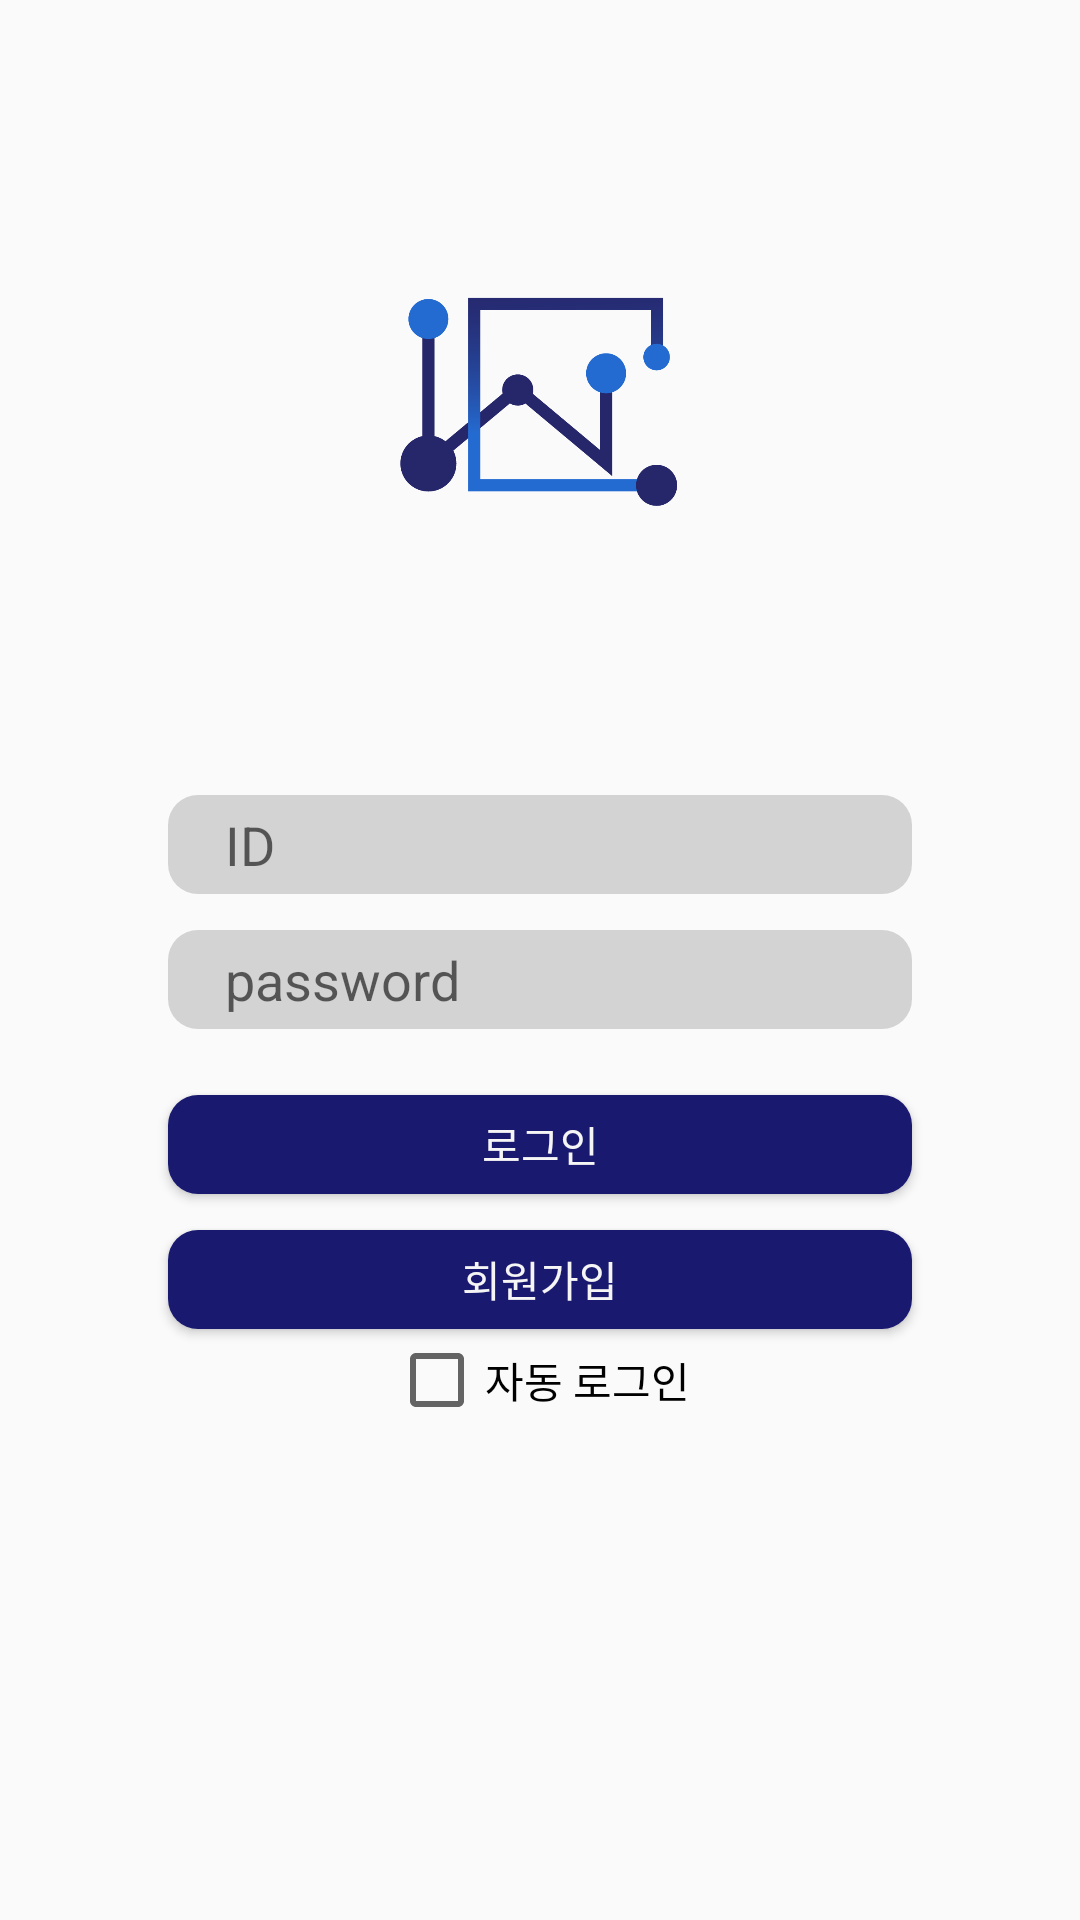

Reconstruct the res/layout file that produces this screen, plus the resources it refers to.
<!-- AndroidManifest.xml: application theme Theme.AppCompat.Light.NoActionBar -->
<!-- res/layout/activity_login.xml -->
<?xml version="1.0" encoding="utf-8"?>
<LinearLayout xmlns:android="http://schemas.android.com/apk/res/android"
    xmlns:app="http://schemas.android.com/apk/res-auto"
    xmlns:tools="http://schemas.android.com/tools"
    android:layout_width="match_parent"
    android:layout_height="match_parent"
    android:orientation="vertical"
    tools:context=".LoginActivity">

    <LinearLayout
        android:layout_width="match_parent"
        android:layout_height="wrap_content"
        android:orientation="vertical"
        android:gravity="center"
        android:layout_weight="5">
        <ImageView
            android:layout_width="100dp"
            android:layout_height="100dp"
            android:src="@drawable/logo"
            android:layout_gravity="center"/>
    </LinearLayout>
    <LinearLayout
        android:layout_width="match_parent"
        android:layout_height="wrap_content"
        android:layout_weight="5"
        android:orientation="vertical">

        <EditText
            android:id="@+id/login_Id"
            android:layout_width="250dp"
            android:layout_height="35dp"
            android:layout_gravity="center"
            android:background="@drawable/activity_login_edit"
            android:hint="ID"
            android:paddingLeft="20dp"
            />

        <RelativeLayout
            android:layout_width="250dp"
            android:layout_height="wrap_content"
            android:gravity="center"
            android:layout_gravity="center"
            >
            <EditText
                android:id="@+id/login_Pass"
                android:layout_width="match_parent"
                android:layout_height="35dp"
                android:layout_gravity="center"
                android:background="@drawable/activity_login_edit"
                android:hint="password"
                android:paddingLeft="20dp"
                android:layout_marginTop="10dp"/>
            <ImageButton
                android:id="@+id/nonpasswordview"
                android:src="@drawable/nonpasswordview"
                android:layout_width="30dp"
                android:layout_height="35dp"
                android:background="@color/transparent"
                android:layout_centerVertical="true"
                android:layout_alignParentRight="true"
                android:layout_marginRight="20dp"
                android:layout_marginTop="20dp"/>
        </RelativeLayout>

        <androidx.appcompat.widget.AppCompatButton
            android:id="@+id/login_btn"
            android:layout_width="250dp"
            android:layout_height="35dp"
            android:layout_gravity="center"
            android:background="@drawable/activity_login_btn"
            android:text="로그인"
            android:textColor="@color/white_smoke"
            android:layout_marginTop="10dp"
            android:paddingTop="0dp"
            android:paddingBottom="0dp"/>
        <androidx.appcompat.widget.AppCompatButton
            android:id="@+id/register_btn"
            android:layout_width="250dp"
            android:layout_height="35dp"
            android:layout_gravity="center"
            android:background="@drawable/activity_login_btn"
            android:text="회원가입"
            android:textColor="@color/white_smoke"
            android:layout_marginTop="10dp"
            android:paddingTop="0dp"
            android:paddingBottom="0dp"/>
        <CheckBox
            android:layout_width="wrap_content"
            android:layout_height="wrap_content"
            android:layout_gravity="center"
            android:text="자동 로그인"/>





    </LinearLayout>

</LinearLayout>
<!-- resources referenced by this layout -->
<resources>
  <color name="transparent">#00000000</color>
  <color name="white_smoke">#F5F5F5</color>
  <!-- drawable activity_login_btn (drawable-v24) -->
  <?xml version="1.0" encoding="utf-8"?>
  <layer-list xmlns:android="http://schemas.android.com/apk/res/android"
      android:shape="rectangle">
  
      <item
          android:bottom="1dp"
          android:left="1dp"
          android:right="1dp"
          android:top="1dp">
  
          <shape android:shape="rectangle">
  
              <solid android:color="@color/midnight_blue"/>
  
              <corners
                  android:bottomLeftRadius="10dp"
                  android:bottomRightRadius="10dp"
                  android:topLeftRadius="10dp"
                  android:topRightRadius="10dp"/>
          </shape>
      </item>
  
  </layer-list>
  <!-- drawable activity_login_edit (drawable-v24) -->
  <?xml version="1.0" encoding="utf-8"?>
  <layer-list xmlns:android="http://schemas.android.com/apk/res/android"
      android:shape="rectangle">
  
      <item
          android:bottom="1dp"
          android:left="1dp"
          android:right="1dp"
          android:top="1dp">
  
          <shape android:shape="rectangle">
  
              <solid android:color="@color/light_gray"/>
  
              <corners
                  android:bottomLeftRadius="10dp"
                  android:bottomRightRadius="10dp"
                  android:topLeftRadius="10dp"
                  android:topRightRadius="10dp"/>
          </shape>
      </item>
  
  </layer-list>
  <!-- drawable logo: png bitmap (drawable-v24, 13882 bytes) -->
  <color name="midnight_blue">#191970</color>
  <color name="light_gray">#D3D3D3</color>
</resources>
